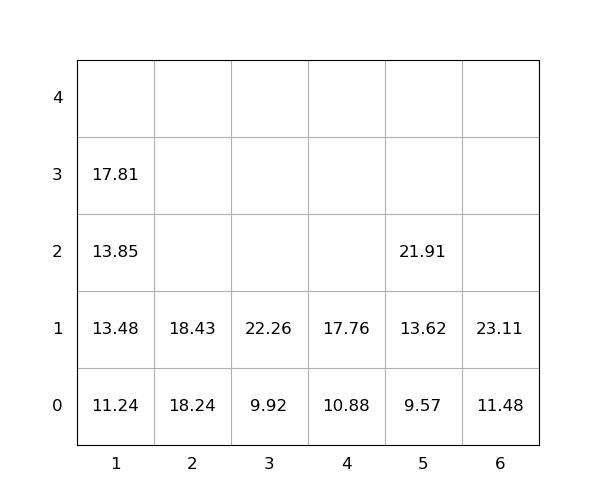

Source data for this figure (header and first rows):
idx, loc_x, loc_y, loc_z, weight, seq, emerg, reloc, size(ft)
1, 2, 0, 0, 18.24, 1, 0, 0, 20
2, 6, 0, 0, 11.48, 2, 0, 0, 20
3, 2, 0, 1, 18.43, 3, 0, 0, 20
4, 3, 0, 0, 9.92, 4, 0, 0, 20
5, 6, 0, 1, 23.11, 5, 0, 0, 20
6, 3, 0, 1, 22.26, 6, 0, 0, 20
7, 1, 0, 0, 11.24, 7, 0, 0, 20
8, 5, 0, 0, 9.57, 8, 0, 0, 20
9, 1, 0, 1, 13.48, 9, 0, 0, 20
10, 5, 0, 1, 13.62, 10, 0, 0, 20
11, 4, 0, 0, 10.88, 11, 0, 0, 20
12, 4, 0, 1, 17.76, 12, 0, 0, 20
13, 5, 0, 2, 21.91, 13, 0, 0, 20
14, 1, 0, 2, 13.85, 14, 0, 0, 20
15, 1, 0, 3, 17.81, 15, 0, 0, 20
